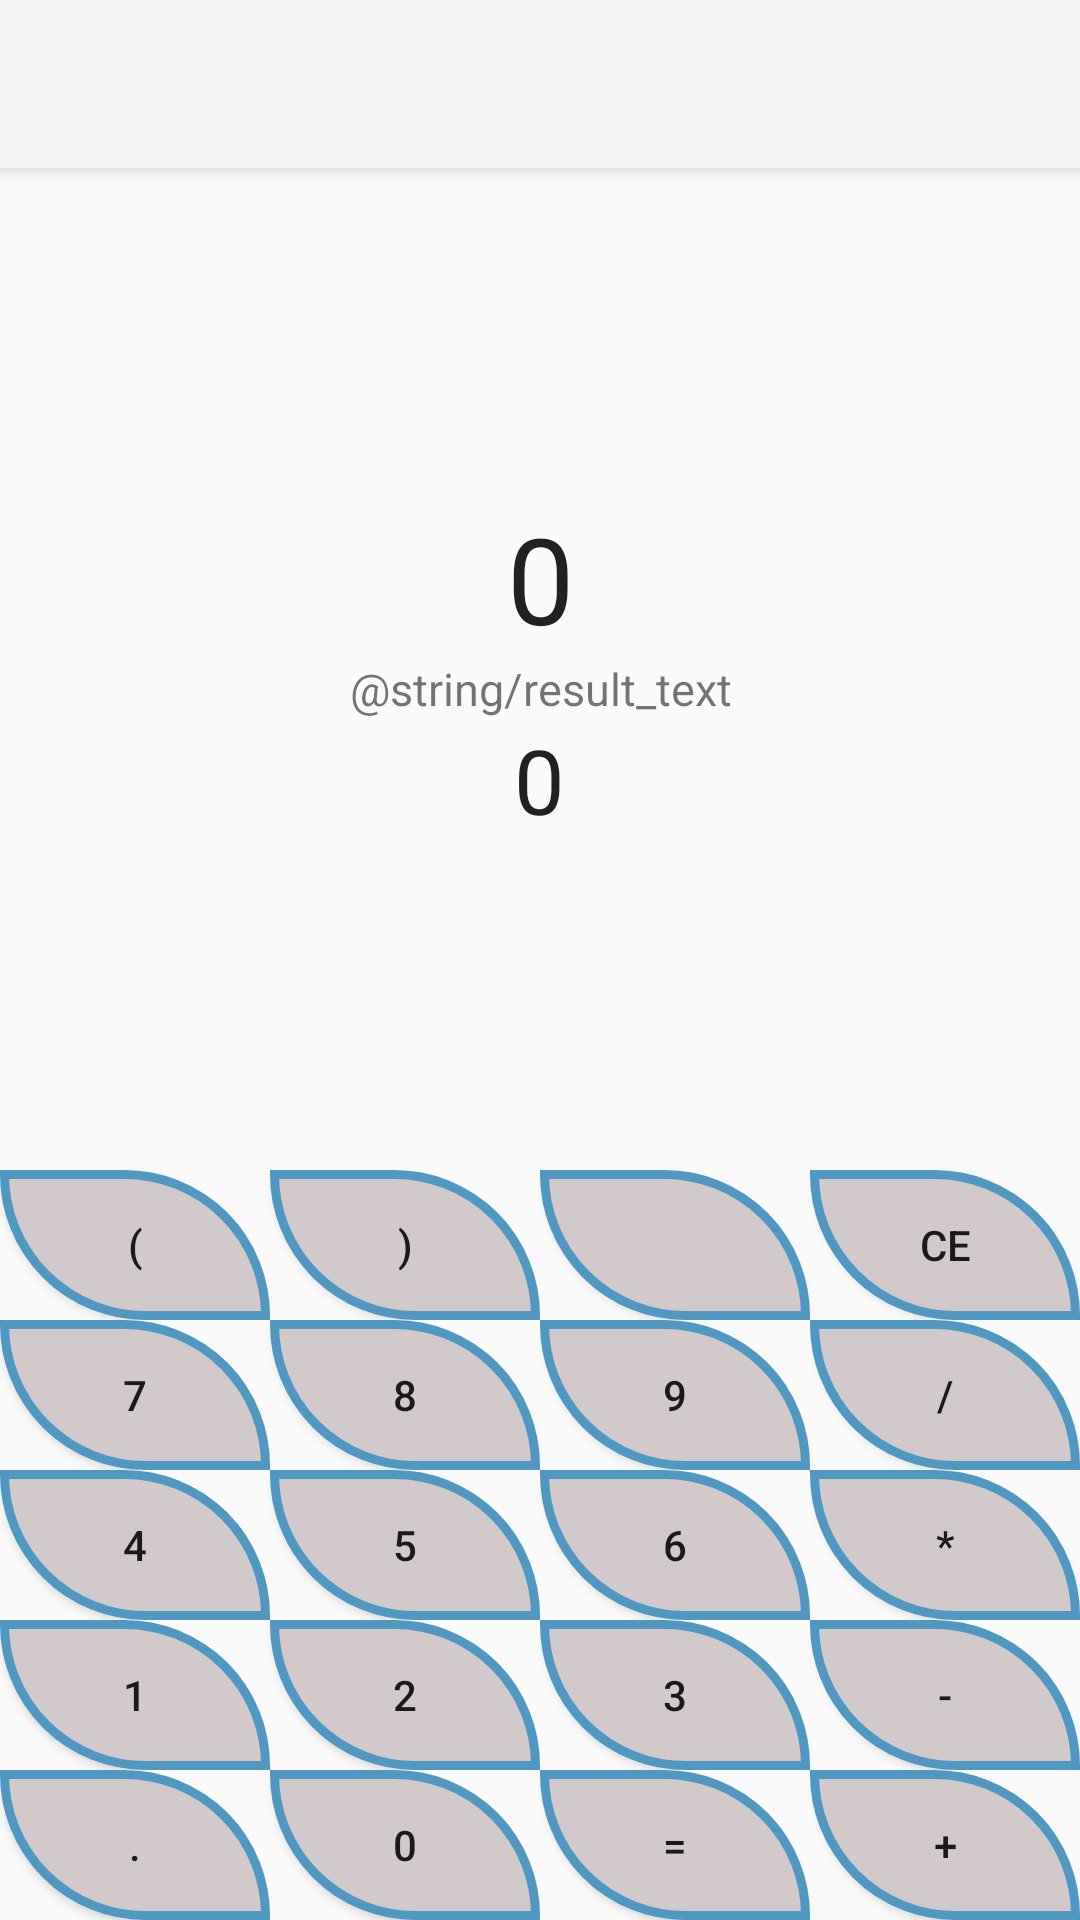

Here is an Android app screen rendered from its layout file. Give the layout XML and the strings, colors and styles it references.
<!-- AndroidManifest.xml: application theme Theme.AppCompat.Light.NoActionBar -->
<!-- res/layout/activity_calculator.xml -->
<?xml version="1.0" encoding="utf-8"?>
<LinearLayout
    android:layout_height="match_parent"
    android:layout_width="match_parent"
    xmlns:android="http://schemas.android.com/apk/res/android"
    android:orientation="vertical"
    android:gravity="top">

    <include layout="@layout/toolbar"/>

    <LinearLayout xmlns:android="http://schemas.android.com/apk/res/android"
        xmlns:tools="http://schemas.android.com/tools"
        android:layout_width="match_parent"
        android:layout_height="wrap_content"
        android:orientation="vertical"
        android:gravity="center"
        android:layout_gravity="center"
        tools:context="com.example.jim.calculator.CalculatorActivity"
        android:layout_weight="4">


        <TextView
            android:id="@+id/textView"
            android:layout_width="wrap_content"
            android:layout_height="wrap_content"
            android:layout_marginLeft="20dp"
            android:layout_marginRight="20dp"
            android:layout_gravity="center"
            android:gravity="center"
            android:text="0"
            android:singleLine="true"
            android:textAppearance="?android:attr/textAppearanceLarge"
            android:textSize="40sp"
            />

        <TextView
            android:layout_width="wrap_content"
            android:layout_height="wrap_content"
            android:text="@string/result_text"
            android:layout_gravity="center"
            android:gravity="center"
            android:textSize="15sp"/>

        <TextView
            android:layout_width="wrap_content"
            android:layout_height="wrap_content"
            android:id="@+id/result_textView"
            android:layout_marginLeft="20dp"
            android:layout_marginRight="20dp"
            android:layout_gravity="center"
            android:gravity="center"
            android:text="0"
            android:textAppearance="?android:attr/textAppearanceLarge"
            android:textSize="30sp" />


    </LinearLayout>
    <TableLayout xmlns:android="http://schemas.android.com/apk/res/android"
        xmlns:tools="http://schemas.android.com/tools"
        android:layout_width="wrap_content"
        android:layout_height="wrap_content"
        android:gravity="bottom"
        android:layout_gravity="bottom|center"
        android:orientation="horizontal"
        tools:context="com.example.jim.calculator.CalculatorActivity"
        android:layout_weight="0"
        android:stretchColumns="*">
        <TableRow>
            <Button
                android:id="@+id/buttonOpeningParenthesis"
                style="@style/ButtonTheme"
                android:text="(" />

            <Button
                android:id="@+id/buttonClosingParenthesis"
                style="@style/ButtonTheme"
                android:text=")" />

            <Button
                android:id="@+id/buttonBack"
                style="@style/ButtonTheme"
                android:drawableTop="@drawable/ic_arrow_back_black_24dp"
                android:drawablePadding="-25dp"
                />


            <Button
                android:id="@+id/buttonReset"
                style="@style/ButtonTheme"
                android:text="CE" />
        </TableRow>

        <TableRow>
            <Button
                android:id="@+id/button7"
                style="@style/ButtonTheme"
                android:text="7" />

            <Button
                android:id="@+id/button8"
                style="@style/ButtonTheme"
                android:text="8" />

            <Button
                android:id="@+id/button9"
                style="@style/ButtonTheme"
                android:text="9" />

            <Button
                android:id="@+id/buttonDivide"
                style="@style/ButtonTheme"
                android:text="/" />
        </TableRow>

        <TableRow>
            <Button
                android:id="@+id/button4"
                style="@style/ButtonTheme"
                android:layout_column="0"
                android:layout_row="4"
                android:text="4" />

            <Button
                android:id="@+id/button5"
                style="@style/ButtonTheme"
                android:text="5" />

            <Button
                android:id="@+id/button6"
                style="@style/ButtonTheme"
                android:text="6" />

            <Button
                android:id="@+id/buttonMultiply"
                style="@style/ButtonTheme"
                android:text="*" />

        </TableRow>

        <TableRow>
            <Button
                android:id="@+id/button1"
                style="@style/ButtonTheme"
                android:text="1" />

            <Button
                android:id="@+id/button2"
                style="@style/ButtonTheme"
                android:text="2" />

            <Button
                android:id="@+id/button3"
                style="@style/ButtonTheme"
                android:text="3" />

            <Button
                android:id="@+id/buttonMinus"
                style="@style/ButtonTheme"
                android:text="-" />

        </TableRow>

        <TableRow>
            <Button
                android:id="@+id/buttonPeriod"
                style="@style/ButtonTheme"
                android:text="." />

            <Button
                android:id="@+id/button0"
                style="@style/ButtonTheme"
                android:text="0" />

            <Button
                android:id="@+id/buttonEquals"
                style="@style/ButtonTheme"
                android:text="=" />

            <Button
                android:id="@+id/buttonPlus"
                style="@style/ButtonTheme"
                android:text="+" />

        </TableRow>
    </TableLayout>

</LinearLayout>
<!-- res/layout/toolbar.xml (included above) -->
<?xml version="1.0" encoding="utf-8"?>
<merge>
    <android.support.v7.widget.Toolbar
        xmlns:android="http://schemas.android.com/apk/res/android"
        xmlns:app="http://schemas.android.com/apk/res-auto"
        android:id="@+id/my_toolbar"
        android:layout_width="match_parent"
        android:layout_height="?attr/actionBarSize"
        android:background="?attr/colorPrimary"
        android:elevation="4dp"
        android:theme="@style/ThemeOverlay.AppCompat.ActionBar"
        app:popupTheme="@style/ThemeOverlay.AppCompat.Light"
        />
</merge>
<!-- resources referenced by this layout -->
<resources>
  <string name="result_text">Resultat</string>
  <style name="ButtonTheme">
          <item name="android:paddingBottom">0dp</item>
          <item name="android:paddingTop">0dp</item>
          <item name="android:background">@drawable/buttonshape</item>
          <item name="android:bottomLeftRadius">100dp</item>
          <item name="android:bottomRightRadius">0dp</item>
          <item name="android:layout_width">90dp</item>
          <item name="android:layout_height">50dp</item>
          <item name="android:onClick">clickButton</item>
      </style>
  <!-- drawable buttonshape (drawable) -->
  <?xml version="1.0" encoding="utf-8"?>
  <shape xmlns:android="http://schemas.android.com/apk/res/android" android:shape="rectangle" >
      <corners
          android:topLeftRadius="0dp"
          android:topRightRadius="100dp"
          android:bottomLeftRadius="100dp"
          android:bottomRightRadius="0dp"
          />
      <solid
          android:color="#d2caca"
          />
  
      <stroke
          android:width="3dp"
          android:color="#5097c2"
          />
  </shape>
</resources>
